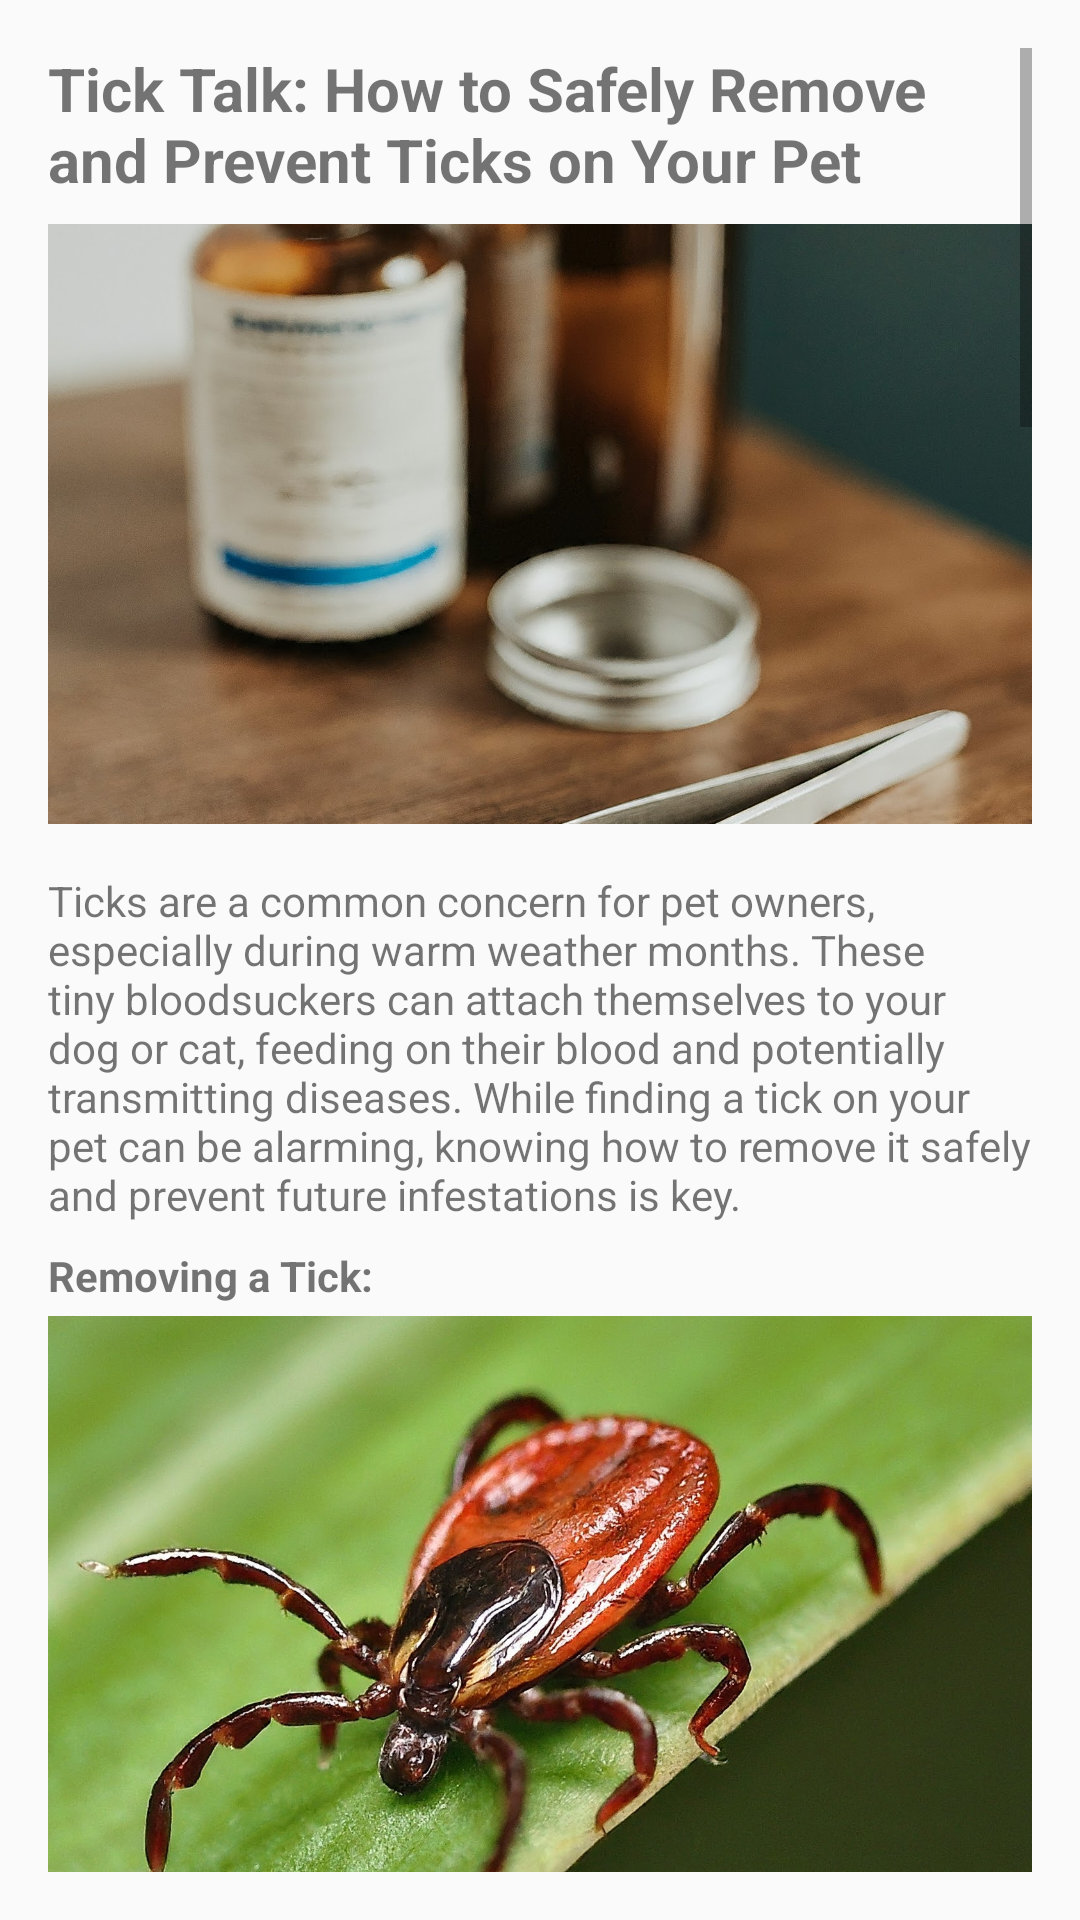

Write the Android layout XML for this screen, with the resource values it uses.
<!-- AndroidManifest.xml: application theme Theme.Petcarehealthapp -->
<!-- res/layout/ticks_removal.xml -->
<?xml version="1.0" encoding="utf-8"?>

<androidx.constraintlayout.widget.ConstraintLayout xmlns:android="http://schemas.android.com/apk/res/android"
    xmlns:app="http://schemas.android.com/apk/res-auto"
    xmlns:tools="http://schemas.android.com/tools"
    android:layout_width="match_parent"
    android:layout_height="match_parent"
    tools:context=".TicksRemoval">

    <ScrollView
        android:layout_width="match_parent"
        android:layout_height="match_parent"
        android:padding="16dp">

        <LinearLayout
            android:layout_width="match_parent"
            android:layout_height="wrap_content"
            android:orientation="vertical">

            <TextView
                android:layout_width="match_parent"
                android:layout_height="wrap_content"
                android:text="Tick Talk: How to Safely Remove and Prevent Ticks on Your Pet"
                android:textSize="20sp"
                android:textStyle="bold"
                android:layout_marginBottom="8dp"/>

            <ImageView
                android:id="@+id/ticks_image"
                android:layout_width="match_parent"
                android:layout_height="200dp"
                android:src="@drawable/ticks_removal"
                android:layout_gravity="center"
                android:scaleType="centerCrop"
                android:layout_marginBottom="16dp"/>

            <TextView
                android:layout_width="match_parent"
                android:layout_height="wrap_content"
                android:text="Ticks are a common concern for pet owners, especially during warm weather months. These tiny bloodsuckers can attach themselves to your dog or cat, feeding on their blood and potentially transmitting diseases. While finding a tick on your pet can be alarming, knowing how to remove it safely and prevent future infestations is key."
                android:layout_marginBottom="8dp"/>

            <TextView
                android:layout_width="match_parent"
                android:layout_height="wrap_content"
                android:text="Removing a Tick:"
                android:textStyle="bold"
                android:layout_marginBottom="4dp"/>

            <ImageView
                android:id="@+id/ticks_image1"
                android:layout_width="match_parent"
                android:layout_height="300dp"
                android:src="@drawable/tick1"
                android:layout_gravity="center"
                android:scaleType="centerCrop"
                android:layout_marginBottom="16dp"/>

            <TextView
                android:layout_width="match_parent"
                android:layout_height="wrap_content"
                android:text="Gather your supplies: You'll need fine-tipped tweezers, rubbing alcohol or antiseptic wipes, and a container with a lid (for disposal)."
                android:layout_marginBottom="4dp"/>

            <TextView
                android:layout_width="match_parent"
                android:layout_height="wrap_content"
                android:text="Grasp the tick firmly: Using the tweezers, carefully grasp the tick as close to your pet's skin as possible. Avoid squeezing the body, as this can cause it to regurgitate and increase the risk of infection."
                android:layout_marginBottom="4dp"/>

            <TextView
                android:layout_width="match_parent"
                android:layout_height="wrap_content"
                android:text="Slow and steady wins the race: With a gentle, steady motion, pull the tick straight upwards away from your pet's skin. Do not twist or jerk, as this can break off the tick's mouthparts, leaving them embedded in your pet."
                android:layout_marginBottom="4dp"/>

            <ImageView
                android:id="@+id/ticks_image2"
                android:layout_width="match_parent"
                android:layout_height="350dp"
                android:src="@drawable/tick2"
                android:layout_gravity="center"
                android:scaleType="centerCrop"
                android:layout_marginBottom="16dp"/>

            <TextView
                android:layout_width="match_parent"
                android:layout_height="wrap_content"
                android:text="Clean the bite area: Once the tick is removed, clean the bite area with rubbing alcohol or an antiseptic wipe to help prevent infection."
                android:layout_marginBottom="4dp"/>

            <TextView
                android:layout_width="match_parent"
                android:layout_height="wrap_content"
                android:text="Dispose of the tick properly: Place the tick in the container with a lid and seal it tightly. You can then dispose of it in your household trash."
                android:layout_marginBottom="8dp"/>

            <TextView
                android:layout_width="match_parent"
                android:layout_height="wrap_content"
                android:text="Preventing Ticks:"
                android:textStyle="bold"
                android:layout_marginBottom="4dp"/>

            <ImageView
                android:id="@+id/ticks_image3"
                android:layout_width="match_parent"
                android:layout_height="300dp"
                android:src="@drawable/tick3"
                android:layout_gravity="center"
                android:scaleType="centerCrop"
                android:layout_marginBottom="16dp"/>

            <TextView
                android:layout_width="match_parent"
                android:layout_height="wrap_content"
                android:text="The best defense against ticks is a good offense! Here are some tips to help keep your pet tick-free:"
                android:layout_marginBottom="4dp"/>

            <TextView
                android:layout_width="match_parent"
                android:layout_height="wrap_content"
                android:text="Regular tick checks: Make it a habit to thoroughly check your pet's fur for ticks after spending time outdoors, especially in tick-infested areas."
                android:layout_marginBottom="4dp"/>

            <TextView
                android:layout_width="match_parent"
                android:layout_height="wrap_content"
                android:text="Use tick prevention medication: Talk to your veterinarian about the best tick prevention medication for your pet. Options include topical treatments, collars, and oral medications."
                android:layout_marginBottom="4dp"/>

            <TextView
                android:layout_width="match_parent"
                android:layout_height="wrap_content"
                android:text="Maintain a tick-free yard: Keep your lawn mowed and free of debris where ticks like to hide. Consider using a pet-safe tick repellent for your yard."
                android:layout_marginBottom="4dp"/>

            <ImageView
                android:id="@+id/ticks_image4"
                android:layout_width="match_parent"
                android:layout_height="400dp"
                android:src="@drawable/tick4"
                android:layout_gravity="center"
                android:scaleType="centerCrop"
                android:layout_marginBottom="16dp"/>

            <TextView
                android:layout_width="match_parent"
                android:layout_height="wrap_content"
                android:text="Inspect outdoor gear: After spending time outdoors, check your pet's leash, harness, and bedding for ticks that might have hitchhiked a ride."
                android:layout_marginBottom="8dp"/>

            <TextView
                android:layout_width="match_parent"
                android:layout_height="wrap_content"
                android:text="Important Note:"
                android:textStyle="bold"
                android:layout_marginBottom="4dp"/>

            <TextView
                android:layout_width="match_parent"
                android:layout_height="wrap_content"
                android:text="If you're uncomfortable removing a tick yourself, or if the tick's mouthparts remain embedded in your pet's skin, it's best to consult your veterinarian. They can safely remove the tick and advise you on any further treatment or monitoring needed."
                android:layout_marginBottom="4dp"/>

            <ImageView
                android:id="@+id/ticks_image5"
                android:layout_width="match_parent"
                android:layout_height="400dp"
                android:src="@drawable/tick5"
                android:layout_gravity="center"
                android:scaleType="centerCrop"
                android:layout_marginBottom="16dp"/>

            <TextView
                android:layout_width="match_parent"
                android:layout_height="48dp"
                android:layout_marginBottom="16dp"
                android:text="By following these tips, you can keep your pet safe from ticks and ensure they enjoy a happy and healthy life!" />


        </LinearLayout>
    </ScrollView>

</androidx.constraintlayout.widget.ConstraintLayout>
<!-- resources referenced by this layout -->
<resources>
  <!-- drawable tick1: jpeg bitmap (drawable, 266502 bytes) -->
  <!-- drawable tick2: jpeg bitmap (drawable, 505988 bytes) -->
  <!-- drawable tick3: jpeg bitmap (drawable, 608069 bytes) -->
  <!-- drawable tick4: jpeg bitmap (drawable, 688444 bytes) -->
  <!-- drawable tick5: jpeg bitmap (drawable, 990512 bytes) -->
  <!-- drawable ticks_removal: jpeg bitmap (drawable, 282175 bytes) -->
  <style name="Theme.Petcarehealthapp" parent="android:Theme.Material.Light.NoActionBar" />
</resources>
